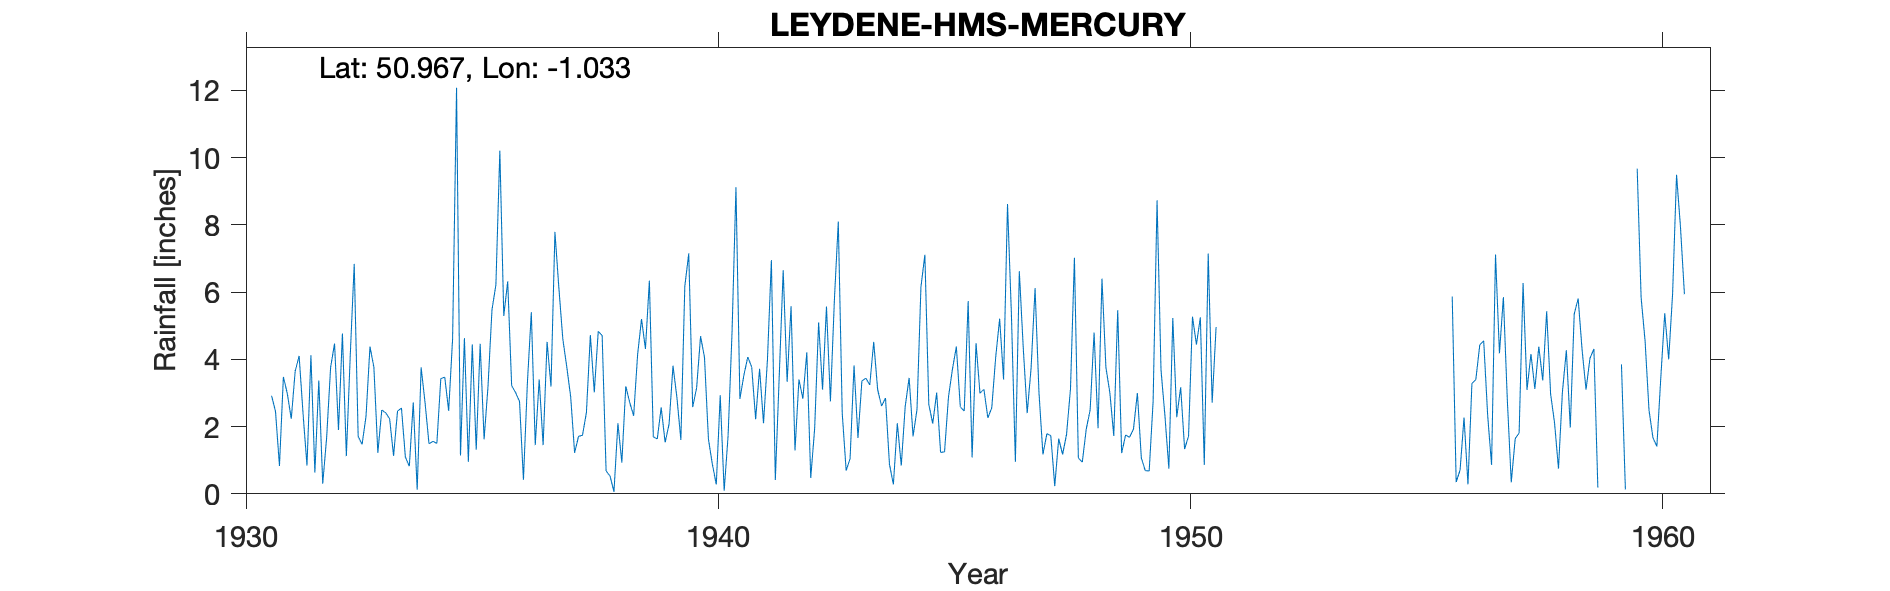

The data file committed next to this chart (first rows):
LEYDENE-HMS-MERCURY, , , , , , , , , , , , , , , , , , , , , , , 
Grid ref, SU680190, Long, -1.033, Lat, 50.97, Elevation, 675, ft, , , , , , , , , , , , , , , 
Station no, 697/3, , , , , , , , , , , , , , , , , , , , , , 
, 1931, 1932, 1933, 1934, 1935, 1936, 1937, 1938, 1939, 1940, 1941, 1942, 1943, 1944, 1945, 1946, 1947, 1948, 1949, 1950, 1951, 1952, 1953
January, 2.92, 3.37, 2.31, 2.72, 1.14, 6.32, 7.79, 4.71, 6.34, 3.15, 3.52, 5.58, 8.1, 2.85, 2.09, 2.99, 2.4, 7.02, 1.21, 0.75, 4.96, , 
February, 2.45, 0.3, 4.38, 0.12, 4.63, 3.22, 6.12, 0.68, 1.7, 4.69, 4.07, 1.29, 2.4, 0.88, 3.01, 3.11, 3.75, 1.07, 1.75, 5.23, , , 
March, 0.83, 1.69, 3.76, 3.76, 0.95, 3.01, 4.61, 0.53, 1.63, 4.06, 3.77, 3.4, 0.69, 0.28, 1.23, 2.26, 6.12, 0.94, 1.68, 2.28, , , 
April, 3.48, 3.76, 1.22, 2.71, 4.44, 2.75, 3.78, 0.06, 2.57, 1.63, 2.22, 2.83, 1.05, 2.1, 1.25, 2.56, 3, 1.92, 1.92, 3.17, , , 
May, 2.98, 4.47, 2.49, 1.49, 1.31, 0.42, 2.89, 2.1, 1.53, 0.88, 3.72, 4.21, 3.82, 0.84, 2.88, 4.07, 1.17, 2.5, 3, 1.33, , , 
June, 2.23, 1.9, 2.41, 1.56, 4.46, 3.3, 1.22, 0.93, 2.07, 0.28, 2.1, 0.47, 1.66, 2.6, 3.7, 5.21, 1.79, 4.8, 1.07, 1.72, , , 
July, 3.65, 4.77, 2.23, 1.5, 1.62, 5.4, 1.71, 3.2, 3.81, 2.93, 3.99, 1.95, 3.36, 3.45, 4.38, 3.4, 1.73, 1.95, 0.69, 5.27, , , 
August, 4.1, 1.12, 1.13, 3.43, 3.21, 1.45, 1.74, 2.72, 2.86, 0.09, 6.95, 5.1, 3.44, 1.71, 2.59, 8.62, 0.23, 6.4, 0.68, 4.44, , , 
September, 2.38, 4.15, 2.46, 3.47, 5.47, 3.4, 2.42, 2.32, 1.6, 1.73, 0.41, 3.1, 3.24, 2.51, 2.46, 5.3, 1.64, 3.76, 2.76, 5.25, , , 
October, 0.84, 6.84, 2.55, 2.47, 6.22, 1.45, 4.72, 4.13, 6.17, 4.79, 3.52, 5.57, 4.52, 6.15, 5.73, 0.95, 1.17, 3.01, 8.73, 0.86, , , 
November, 4.12, 1.71, 1.09, 4.62, 10.21, 4.52, 3.02, 5.2, 7.15, 9.12, 6.65, 2.75, 3.1, 7.11, 1.08, 6.62, 1.77, 1.72, 3.69, 7.15, , , 
December, 0.63, 1.47, 0.82, 12.08, 5.29, 3.19, 4.83, 4.31, 2.58, 2.82, 3.33, 5.74, 2.61, 2.66, 4.48, 4.34, 3.12, 5.46, 2.32, 2.71, , , 
Total, 30.61, 35.55, 26.85, 39.93, 48.95, 38.43, 44.85, 30.89, 40.01, 36.17, 44.25, 41.99, 37.99, 33.14, 34.88, 49.43, 27.89, 40.55, 29.5, 40.16, , , 
1931-1950 copied from file in 1958 so no…, , , , , , , , , , , , , , , , , , , , , , , 
1958 Feb Inspection recommended moving g…, , , , , , , , , , , , , , , , , , , , , , , 
1956-58 only location info is distance t…, , , , , , , , , , , , , , , , , , , , , , , 
Post 1960 known as HMS-MERCURY SRC_ID 75…, , , , , , , , , , , , , , , , , , , , , , , 
1931-1993, , , , , , , , , , , , , , , , , , , , , , , 
